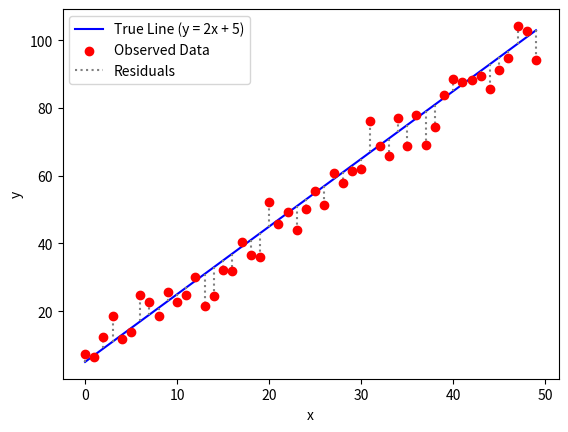

Here is the Python script that generated this plot:
import matplotlib.pyplot as plt
import numpy as np

# Set seed for reproducible random noise
np.random.seed(42)

# 1. Parameters
slope = 2
intercept = 5
noise_std = 5  # Standard deviation of the error (noise)

# 2. Data Generation
n = 50
x_input = np.arange(n)

# Theoretical baseline line: y = slope * x + intercept
y_true = slope * x_input + intercept

# Measurement noise / residual errors
residuals = np.random.normal(loc=0, scale=noise_std, size=n)

# Actual observed data
y_obs = y_true + residuals

# 3. Visualization
plt.plot(x_input, y_true, label=f'True Line (y = {slope}x + {intercept})', color='blue')
plt.scatter(x_input, y_obs, label='Observed Data', color='red', zorder=3)
plt.vlines(x_input, ymin=y_true, ymax=y_obs, colors='gray', linestyles='dotted', label='Residuals')

plt.xlabel('x')
plt.ylabel('y')
plt.legend()
plt.show()
